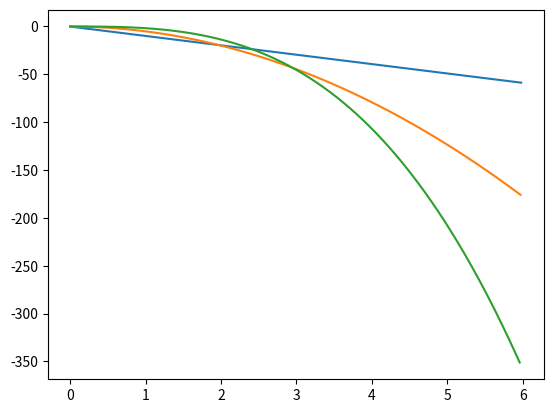

Write Python code to recreate this figure.
"""
Description:
Find location and velocity of rock after it falls for 6 seconds
t = 6s
a = -9.8m/s
a = dv/dt
v = dx/dt

Function:
v = a*t
d = int(v) from t_range
"""

import numpy
import matplotlib.pyplot as plt

t_max = 6
t_min = 0
t_step = 0.01
t_range = numpy.arange(t_min, t_max, t_step)
t_range_plot = numpy.arange(t_min, t_max - t_step, t_step)
fnc_array = numpy.zeros(len(t_range)) - 9.8


def trapezoidal(step, lower, upper, function_array):
    inte_sum = 0
    t_values_trap = numpy.arange(lower, upper + step, step)
    # return_array = numpy.zeros(len(t_values_trap))
    return_array = []
    plot_array = []
    try:
        for i in range(len(t_values_trap)):
            f_a = function_array[i]
            f_b = function_array[i + 1]
            inte_sum += ((f_a + f_b) / 2) * step
            # return_array[i] = inte_sum
            return_array.append(inte_sum)
            plot_array.append(t_values_trap[i])
    except:
        pass
    return return_array, plot_array


velocity_bounds = trapezoidal(t_step, t_min, t_max, fnc_array)[1]
velocity = trapezoidal(t_step, t_min, t_max, fnc_array)[0]

displacement_bounds = trapezoidal(t_step, t_min, t_max, velocity)[1]
displacement = trapezoidal(t_step, t_min, t_max, velocity)[0]

absement_bounds = trapezoidal(t_step, t_min, t_max, displacement)[1]
absement = trapezoidal(t_step, t_min, t_max, displacement)[0]

plt.plot(velocity_bounds, velocity)
plt.plot(displacement_bounds, displacement)
plt.plot(absement_bounds, absement)
plt.show()
